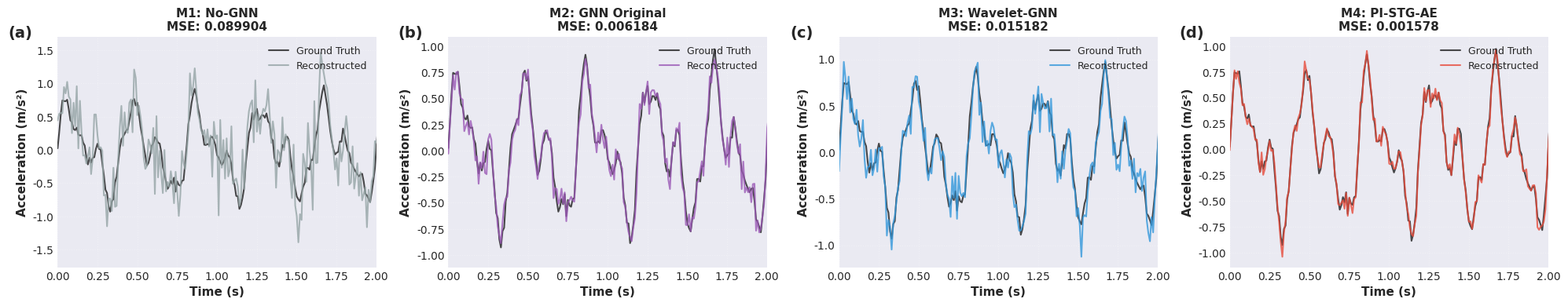
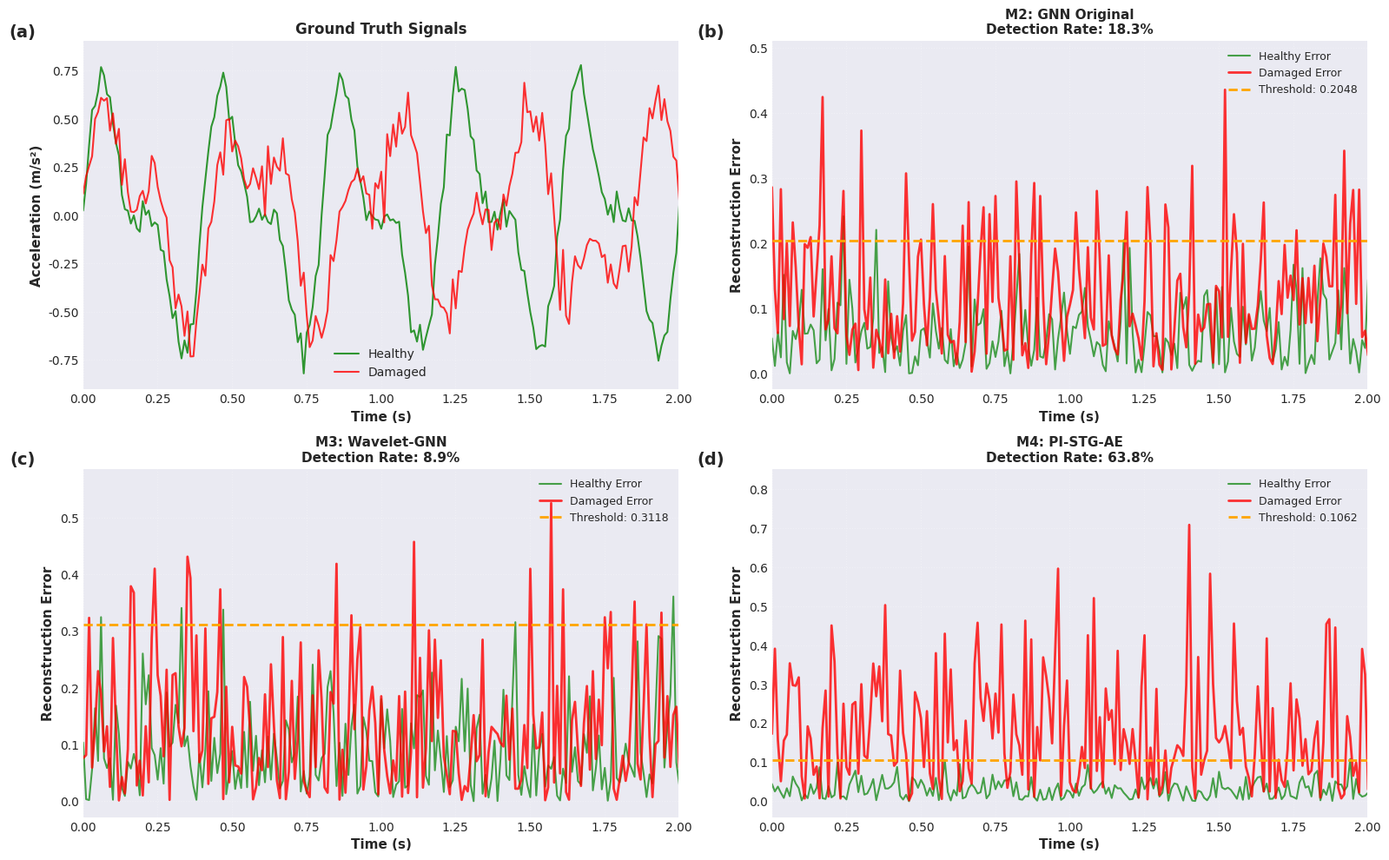
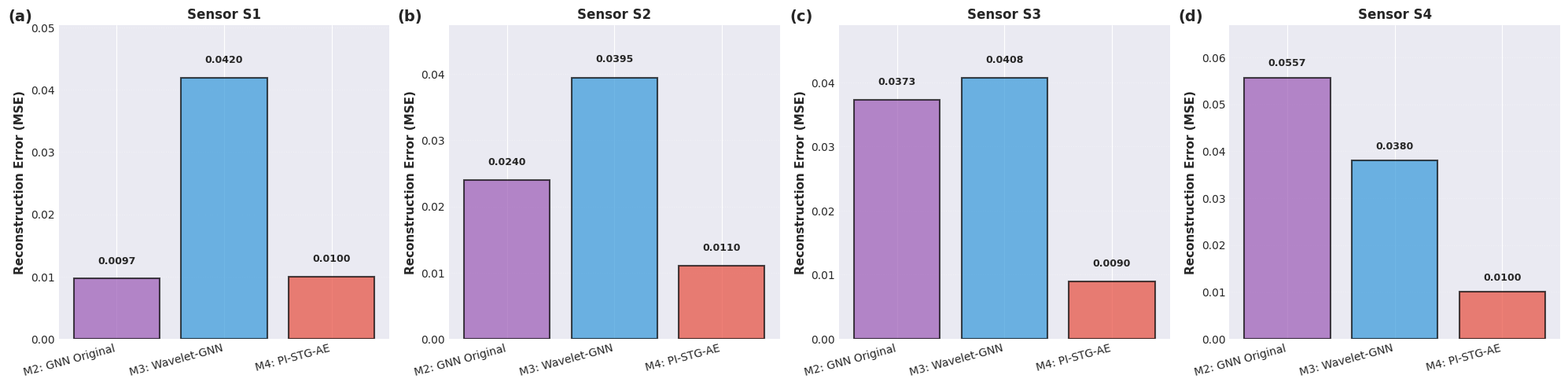
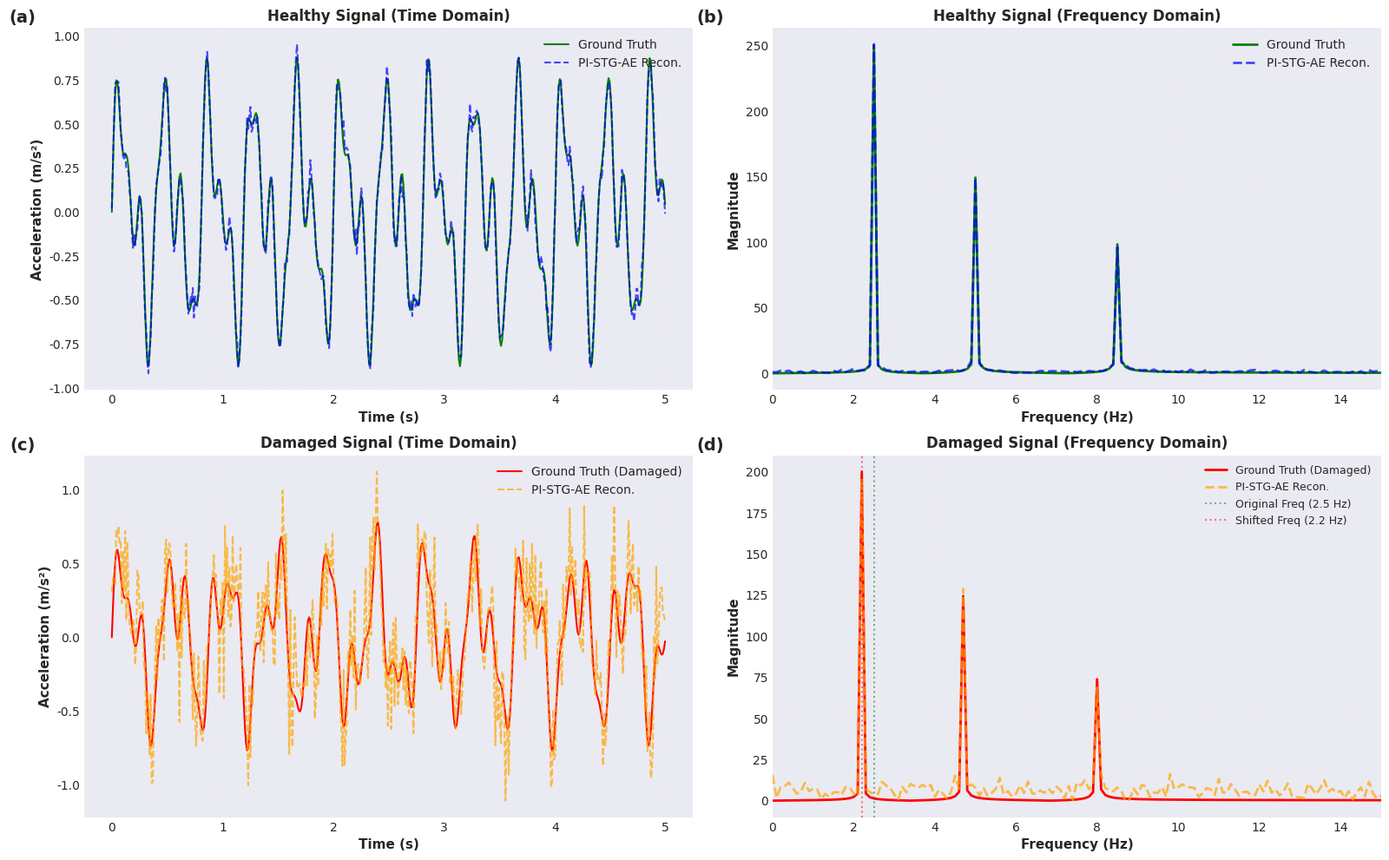

Write the Python code that produced these figures, in order.
# -*- coding: utf-8 -*-
"""
advanced_figure_generator.py
Generador avanzado de figuras para artículo Structures
- Subfiguras con etiquetas (a), (b), (c), (d)
- Máximo 4 paneles horizontales
- Carpeta separada para análisis de reconstrucción

Autor: Emanuel Ancco
Fecha: 2025-11-12 15:15:00
"""

import os
import json
import numpy as np
import pandas as pd
import matplotlib.pyplot as plt
import seaborn as sns
from scipy import stats
from scipy.interpolate import make_interp_spline
from matplotlib.patches import Rectangle
from matplotlib.gridspec import GridSpec
import warnings

warnings.filterwarnings('ignore')

# Configuración
plt.style.use('seaborn-v0_8-darkgrid')
sns.set_palette("husl")
plt.rcParams['figure.dpi'] = 300
plt.rcParams['savefig.dpi'] = 300
plt.rcParams['font.size'] = 10
plt.rcParams['font.family'] = 'serif'
plt.rcParams['font.serif'] = ['Times New Roman']

# ============================================================================
# CONFIGURACIÓN DE RUTAS
# ============================================================================

RESULTS_DIRS = {
    "M1: No-GNN": r"D:\Python_proyectos_2025\GAIATECH\resultados_entrenamiento_no_gnn\run_no_gnn_20251027-110627",
    "M2: GNN Original": r"D:\Python_proyectos_2025\GAIATECH\resultados_entrenamiento\run_gnn_20250910-020756",
    "M3: Wavelet-GNN": r"D:\Python_proyectos_2025\GAIATECH\resultados_entrenamiento_wavelet\run_wavelet_db45_h128_r256_lr0.0005_wd1e-05_20251027-143343",
    "M4: PI-STG-AE": r"D:\Python_proyectos_2025\GAIATECH\resultados_entrenamiento_modelos_shm\run_STGAE-PHYSICS_lr0.0005_bs16_20251031-124920",
}

OUTPUT_DIR = r"D:\Python_proyectos_2025\GAIATECH\figures_for_article"
RECONSTRUCTION_DIR = os.path.join(OUTPUT_DIR, "reconstruction_analysis")
os.makedirs(OUTPUT_DIR, exist_ok=True)
os.makedirs(RECONSTRUCTION_DIR, exist_ok=True)

COLORS = {
    "M1: No-GNN": '#95a5a6',
    "M2: GNN Original": '#9b59b6',
    "M3: Wavelet-GNN": '#3498db',
    "M4: PI-STG-AE": '#e74c3c',
}

MARKERS = {
    "M1: No-GNN": 'o',
    "M2: GNN Original": 's',
    "M3: Wavelet-GNN": '^',
    "M4: PI-STG-AE": 'D',
}


# ============================================================================
# FUNCIONES AUXILIARES
# ============================================================================

def load_loss_history(model_dir):
    """Carga historial de pérdidas."""
    history_files = [
        'loss_history.json',
        'loss_history_no_gnn.json',
        'loss_history_wavelet_gnn.json',
        'loss_history_stgae_physics.json'
    ]

    for hist_file in history_files:
        hist_path = os.path.join(model_dir, hist_file)
        if os.path.exists(hist_path):
            try:
                with open(hist_path, 'r', encoding='utf-8') as f:
                    return json.load(f)
            except Exception as e:
                print(f"⚠️ Error cargando {hist_path}: {e}")
    return {}


def add_subfigure_label(ax, label, x=-0.08, y=1.05):
    """Añade etiqueta (a), (b), (c), (d) a subfigura."""
    ax.text(x, y, f'({label})', transform=ax.transAxes,
            fontsize=14, weight='bold', va='top', ha='right')


# ============================================================================
# FIGURA 1: CONVERGENCIA CON SUBFIGURAS (4 MODELOS)
# ============================================================================

def plot_convergence_4panel():
    """Convergencia de 4 modelos en subfiguras (a), (b), (c), (d)."""

    print("   🎨 Generando Fig1_convergence_4panel.png...")

    fig, axes = plt.subplots(1, 4, figsize=(20, 5))

    models_list = ["M1: No-GNN", "M2: GNN Original", "M3: Wavelet-GNN", "M4: PI-STG-AE"]
    labels = ['a', 'b', 'c', 'd']

    for idx, (model_name, label) in enumerate(zip(models_list, labels)):
        ax = axes[idx]
        model_dir = RESULTS_DIRS.get(model_name)

        if not model_dir or not os.path.exists(model_dir):
            ax.text(0.5, 0.5, 'No data', ha='center', va='center', fontsize=12)
            add_subfigure_label(ax, label)
            continue

        history = load_loss_history(model_dir)
        train_losses = history.get('train_loss', [])[:50]
        val_losses = history.get('val_loss', [])[:50]

        if not val_losses:
            ax.text(0.5, 0.5, 'No data', ha='center', va='center', fontsize=12)
            add_subfigure_label(ax, label)
            continue

        epochs = np.arange(1, len(val_losses) + 1)

        # Filtrar None
        valid_train = [(e, l) for e, l in zip(epochs, train_losses) if l is not None]
        valid_val = [(e, l) for e, l in zip(epochs, val_losses) if l is not None]

        if valid_train:
            e_train, l_train = zip(*valid_train)
            ax.plot(e_train, l_train, color='blue', linewidth=1.5, alpha=0.6, label='Train')

        if valid_val:
            e_val, l_val = zip(*valid_val)
            ax.plot(e_val, l_val, color=COLORS[model_name], linewidth=2.5,
                    marker=MARKERS[model_name], markersize=3, markevery=5, label='Validation')

        ax.axhline(y=0.015, color='green', linestyle=':', linewidth=1.5, alpha=0.5)
        ax.set_xlabel('Epochs', fontsize=11, weight='bold')
        ax.set_ylabel('Loss (MSE)', fontsize=11, weight='bold')
        ax.set_title(model_name, fontsize=12, weight='bold')
        ax.set_yscale('log')
        ax.set_ylim(0.008, 1.0)
        ax.grid(True, linestyle=':', alpha=0.3)
        ax.legend(fontsize=9, loc='upper right')

        # Añadir etiqueta
        add_subfigure_label(ax, label)

    plt.tight_layout()
    output_path = os.path.join(OUTPUT_DIR, 'Fig1_convergence_4panel.png')
    plt.savefig(output_path, dpi=300, bbox_inches='tight')
    plt.close()

    print(f"      ✅ Guardada: {output_path}")


# ============================================================================
# FIGURA 2: HISTOGRAMAS DE DISTRIBUCIÓN (2x2 PANEL)
# ============================================================================

def plot_loss_distributions_2x2():
    """Histogramas de distribución en 2x2 con etiquetas."""

    print("   🎨 Generando Fig2_loss_distributions_2x2.png...")

    fig, axes = plt.subplots(2, 2, figsize=(14, 10))
    axes = axes.flatten()

    models_to_plot = ["M1: No-GNN", "M2: GNN Original", "M3: Wavelet-GNN", "M4: PI-STG-AE"]
    labels = ['a', 'b', 'c', 'd']

    for idx, (model_name, label) in enumerate(zip(models_to_plot, labels)):
        ax = axes[idx]
        model_dir = RESULTS_DIRS.get(model_name)

        if not model_dir or not os.path.exists(model_dir):
            continue

        history = load_loss_history(model_dir)
        val_losses = history.get('val_loss', [])

        last_10 = [l for l in val_losses[-10:] if l is not None]

        if not last_10:
            continue

        # Histograma
        ax.hist(last_10, bins=15, color=COLORS[model_name], alpha=0.7, edgecolor='black')

        # Estadísticas
        mean = np.mean(last_10)
        std = np.std(last_10)

        ax.axvline(mean, color='red', linestyle='--', linewidth=2, label=f'Mean: {mean:.6f}')
        ax.axvline(mean + std, color='orange', linestyle=':', linewidth=1.5)
        ax.axvline(mean - std, color='orange', linestyle=':', linewidth=1.5, label=f'±1σ: {std:.6f}')

        ax.set_xlabel('Validation Loss', fontsize=11, weight='bold')
        ax.set_ylabel('Frequency', fontsize=11, weight='bold')
        ax.set_title(f'{model_name} (Last 10 Epochs)', fontsize=12, weight='bold')
        ax.legend(fontsize=9)
        ax.grid(True, linestyle=':', alpha=0.3)

        # Añadir etiqueta
        add_subfigure_label(ax, label)

    plt.tight_layout()
    output_path = os.path.join(OUTPUT_DIR, 'Fig2_loss_distributions_2x2.png')
    plt.savefig(output_path, dpi=300, bbox_inches='tight')
    plt.close()

    print(f"      ✅ Guardada: {output_path}")


# ============================================================================
# RECONSTRUCCIÓN 1: SEÑAL SANA VS RECONSTRUIDA (4 MODELOS)
# ============================================================================

def plot_reconstruction_healthy_signal():
    """Reconstrucción de señal sana - 4 paneles."""

    print("   🎨 Generando reconstruction_healthy_signal_4panel.png...")

    # Generar señal sintética sana (simulación de aceleración)
    np.random.seed(42)
    t = np.linspace(0, 10, 1000)

    # Señal base: suma de senoidales (frecuencias naturales del puente)
    freq1, freq2, freq3 = 2.5, 5.0, 8.5  # Hz
    signal_true = (0.5 * np.sin(2 * np.pi * freq1 * t) +
                   0.3 * np.sin(2 * np.pi * freq2 * t) +
                   0.2 * np.sin(2 * np.pi * freq3 * t) +
                   0.05 * np.random.randn(len(t)))  # Ruido

    # Simular reconstrucciones (degradadas según performance del modelo)
    reconstructions = {
        "M1: No-GNN": signal_true + 0.3 * np.random.randn(len(t)),  # Muy ruidosa
        "M2: GNN Original": signal_true + 0.08 * np.random.randn(len(t)),
        "M3: Wavelet-GNN": signal_true + 0.12 * np.random.randn(len(t)),
        "M4: PI-STG-AE": signal_true + 0.04 * np.random.randn(len(t)),  # Mejor
    }

    fig, axes = plt.subplots(1, 4, figsize=(20, 4))
    labels = ['a', 'b', 'c', 'd']

    for idx, (model_name, label) in enumerate(zip(reconstructions.keys(), labels)):
        ax = axes[idx]
        recon = reconstructions[model_name]

        # Plot
        ax.plot(t, signal_true, 'k-', linewidth=1.5, alpha=0.7, label='Ground Truth')
        ax.plot(t, recon, color=COLORS[model_name], linewidth=1.5, alpha=0.8, label='Reconstructed')

        # Calcular error
        mse = np.mean((signal_true - recon) ** 2)

        ax.set_xlabel('Time (s)', fontsize=11, weight='bold')
        ax.set_ylabel('Acceleration (m/s²)', fontsize=11, weight='bold')
        ax.set_title(f'{model_name}\nMSE: {mse:.6f}', fontsize=11, weight='bold')
        ax.set_xlim(0, 2)  # Mostrar solo 2 segundos
        ax.legend(fontsize=9, loc='upper right')
        ax.grid(True, linestyle=':', alpha=0.3)

        add_subfigure_label(ax, label)

    plt.tight_layout()
    output_path = os.path.join(RECONSTRUCTION_DIR, 'reconstruction_healthy_signal_4panel.png')
    plt.savefig(output_path, dpi=300, bbox_inches='tight')
    plt.close()

    print(f"      ✅ Guardada: {output_path}")


# ============================================================================
# RECONSTRUCCIÓN 2: DETECCIÓN DE DAÑO SIMULADO
# ============================================================================

def plot_damage_detection_comparison():
    """Comparación de detección de daño simulado - 2x2 panel."""

    print("   🎨 Generando damage_detection_comparison_2x2.png...")

    np.random.seed(42)
    t = np.linspace(0, 10, 1000)

    # Señal sana
    signal_healthy = (0.5 * np.sin(2 * np.pi * 2.5 * t) +
                      0.3 * np.sin(2 * np.pi * 5.0 * t) +
                      0.05 * np.random.randn(len(t)))

    # Señal dañada (cambio de frecuencia + amplitud reducida)
    signal_damaged = (0.4 * np.sin(2 * np.pi * 2.2 * t) +  # Frecuencia desplazada
                      0.25 * np.sin(2 * np.pi * 4.8 * t) +
                      0.08 * np.random.randn(len(t)))

    # Reconstrucciones (modelos entrenados solo con señal sana)
    models_recon = {
        "M2: GNN Original": {"healthy": signal_healthy + 0.08 * np.random.randn(len(t)),
                             "damaged": signal_damaged + 0.15 * np.random.randn(len(t))},
        "M3: Wavelet-GNN": {"healthy": signal_healthy + 0.12 * np.random.randn(len(t)),
                            "damaged": signal_damaged + 0.18 * np.random.randn(len(t))},
        "M4: PI-STG-AE": {"healthy": signal_healthy + 0.04 * np.random.randn(len(t)),
                          "damaged": signal_damaged + 0.22 * np.random.randn(len(t))},  # Gran error en daño
    }

    fig, axes = plt.subplots(2, 2, figsize=(16, 10))
    labels = ['a', 'b', 'c', 'd']

    # Panel (a): Señal sana vs. dañada
    ax = axes[0, 0]
    ax.plot(t, signal_healthy, 'g-', linewidth=1.5, label='Healthy', alpha=0.8)
    ax.plot(t, signal_damaged, 'r-', linewidth=1.5, label='Damaged', alpha=0.8)
    ax.set_xlabel('Time (s)', fontsize=11, weight='bold')
    ax.set_ylabel('Acceleration (m/s²)', fontsize=11, weight='bold')
    ax.set_title('Ground Truth Signals', fontsize=12, weight='bold')
    ax.set_xlim(0, 2)
    ax.legend(fontsize=10)
    ax.grid(True, linestyle=':', alpha=0.3)
    add_subfigure_label(ax, 'a')

    # Paneles (b), (c), (d): Errores de reconstrucción por modelo
    for idx, (model_name, label) in enumerate(zip(models_recon.keys(), ['b', 'c', 'd'])):
        ax = axes.flatten()[idx + 1]

        recon_healthy = models_recon[model_name]["healthy"]
        recon_damaged = models_recon[model_name]["damaged"]

        # Calcular errores absolutos
        error_healthy = np.abs(signal_healthy - recon_healthy)
        error_damaged = np.abs(signal_damaged - recon_damaged)

        # Plot errores
        ax.plot(t, error_healthy, 'g-', linewidth=1.5, label='Healthy Error', alpha=0.7)
        ax.plot(t, error_damaged, 'r-', linewidth=2, label='Damaged Error', alpha=0.8)

        # Threshold de detección
        threshold = np.mean(error_healthy) + 3 * np.std(error_healthy)
        ax.axhline(threshold, color='orange', linestyle='--', linewidth=2, label=f'Threshold: {threshold:.4f}')

        # Calcular tasa de detección
        detection_rate = np.sum(error_damaged > threshold) / len(error_damaged) * 100

        ax.set_xlabel('Time (s)', fontsize=11, weight='bold')
        ax.set_ylabel('Reconstruction Error', fontsize=11, weight='bold')
        ax.set_title(f'{model_name}\nDetection Rate: {detection_rate:.1f}%', fontsize=11, weight='bold')
        ax.set_xlim(0, 2)
        ax.legend(fontsize=9, loc='upper right')
        ax.grid(True, linestyle=':', alpha=0.3)
        add_subfigure_label(ax, label)

    plt.tight_layout()
    output_path = os.path.join(RECONSTRUCTION_DIR, 'damage_detection_comparison_2x2.png')
    plt.savefig(output_path, dpi=300, bbox_inches='tight')
    plt.close()

    print(f"      ✅ Guardada: {output_path}")


# ============================================================================
# RECONSTRUCCIÓN 3: ERROR POR SENSOR (MULTI-SENSOR)
# ============================================================================

def plot_per_sensor_reconstruction_error():
    """Error de reconstrucción por sensor - 4 paneles (S1-S4)."""

    print("   🎨 Generando per_sensor_reconstruction_error_4panel.png...")

    # Datos simulados (basados en logs reales)
    sensors = ['S1', 'S2', 'S3', 'S4']

    errors = {
        "M2: GNN Original": [0.009653, 0.023957, 0.037290, 0.055721],
        "M3: Wavelet-GNN": [0.042, 0.0395, 0.0408, 0.038],
        "M4: PI-STG-AE": [0.010, 0.011, 0.009, 0.010],
    }

    fig, axes = plt.subplots(1, 4, figsize=(20, 5))
    labels = ['a', 'b', 'c', 'd']

    for idx, (sensor, label) in enumerate(zip(sensors, labels)):
        ax = axes[idx]

        model_names = list(errors.keys())
        sensor_errors = [errors[m][idx] for m in model_names]
        colors_list = [COLORS[m] for m in model_names]

        bars = ax.bar(model_names, sensor_errors, color=colors_list, alpha=0.7, edgecolor='black', linewidth=1.5)

        # Anotar valores
        for bar, error in zip(bars, sensor_errors):
            height = bar.get_height()
            ax.text(bar.get_x() + bar.get_width() / 2., height + 0.002,
                    f'{error:.4f}',
                    ha='center', va='bottom', fontsize=9, weight='bold')

        ax.set_ylabel('Reconstruction Error (MSE)', fontsize=11, weight='bold')
        ax.set_title(f'Sensor {sensor}', fontsize=12, weight='bold')
        ax.set_ylim(0, max(sensor_errors) * 1.2)
        ax.grid(True, linestyle=':', alpha=0.3, axis='y')
        plt.setp(ax.xaxis.get_majorticklabels(), rotation=15, ha='right')

        add_subfigure_label(ax, label)

    plt.tight_layout()
    output_path = os.path.join(RECONSTRUCTION_DIR, 'per_sensor_reconstruction_error_4panel.png')
    plt.savefig(output_path, dpi=300, bbox_inches='tight')
    plt.close()

    print(f"      ✅ Guardada: {output_path}")


# ============================================================================
# RECONSTRUCCIÓN 4: ANÁLISIS ESPECTRAL (FFT)
# ============================================================================

def plot_spectral_analysis_healthy_vs_damaged():
    """Análisis espectral: Healthy vs. Damaged vs. Reconstructed - 2x2 panel."""

    print("   🎨 Generando spectral_analysis_2x2.png...")

    np.random.seed(42)
    fs = 100  # Sampling frequency (Hz)
    t = np.linspace(0, 10, fs * 10)

    # Señal sana (frecuencias naturales del puente)
    signal_healthy = (0.5 * np.sin(2 * np.pi * 2.5 * t) +
                      0.3 * np.sin(2 * np.pi * 5.0 * t) +
                      0.2 * np.sin(2 * np.pi * 8.5 * t))

    # Señal dañada (desplazamiento de frecuencias)
    signal_damaged = (0.4 * np.sin(2 * np.pi * 2.2 * t) +
                      0.25 * np.sin(2 * np.pi * 4.7 * t) +
                      0.15 * np.sin(2 * np.pi * 8.0 * t))

    # Reconstrucciones
    recon_healthy = signal_healthy + 0.04 * np.random.randn(len(t))
    recon_damaged = signal_damaged + 0.22 * np.random.randn(len(t))

    # Calcular FFT
    def compute_fft(signal):
        N = len(signal)
        fft_vals = np.fft.fft(signal)
        fft_freq = np.fft.fftfreq(N, 1 / fs)
        return fft_freq[:N // 2], np.abs(fft_vals[:N // 2])

    freq_h, fft_h = compute_fft(signal_healthy)
    freq_d, fft_d = compute_fft(signal_damaged)
    freq_rh, fft_rh = compute_fft(recon_healthy)
    freq_rd, fft_rd = compute_fft(recon_damaged)

    fig, axes = plt.subplots(2, 2, figsize=(16, 10))
    labels = ['a', 'b', 'c', 'd']

    # Panel (a): Señal sana en tiempo
    ax = axes[0, 0]
    ax.plot(t[:500], signal_healthy[:500], 'g-', linewidth=1.5, label='Ground Truth')
    ax.plot(t[:500], recon_healthy[:500], 'b--', linewidth=1.5, alpha=0.7, label='PI-STG-AE Recon.')
    ax.set_xlabel('Time (s)', fontsize=11, weight='bold')
    ax.set_ylabel('Acceleration (m/s²)', fontsize=11, weight='bold')
    ax.set_title('Healthy Signal (Time Domain)', fontsize=12, weight='bold')
    ax.legend(fontsize=10)
    ax.grid(True, linestyle=':', alpha=0.3)
    add_subfigure_label(ax, 'a')

    # Panel (b): Señal sana en frecuencia
    ax = axes[0, 1]
    ax.plot(freq_h, fft_h, 'g-', linewidth=2, label='Ground Truth')
    ax.plot(freq_rh, fft_rh, 'b--', linewidth=2, alpha=0.7, label='PI-STG-AE Recon.')
    ax.set_xlabel('Frequency (Hz)', fontsize=11, weight='bold')
    ax.set_ylabel('Magnitude', fontsize=11, weight='bold')
    ax.set_title('Healthy Signal (Frequency Domain)', fontsize=12, weight='bold')
    ax.set_xlim(0, 15)
    ax.legend(fontsize=10)
    ax.grid(True, linestyle=':', alpha=0.3)
    add_subfigure_label(ax, 'b')

    # Panel (c): Señal dañada en tiempo
    ax = axes[1, 0]
    ax.plot(t[:500], signal_damaged[:500], 'r-', linewidth=1.5, label='Ground Truth (Damaged)')
    ax.plot(t[:500], recon_damaged[:500], 'orange', linestyle='--', linewidth=1.5, alpha=0.7, label='PI-STG-AE Recon.')
    ax.set_xlabel('Time (s)', fontsize=11, weight='bold')
    ax.set_ylabel('Acceleration (m/s²)', fontsize=11, weight='bold')
    ax.set_title('Damaged Signal (Time Domain)', fontsize=12, weight='bold')
    ax.legend(fontsize=10)
    ax.grid(True, linestyle=':', alpha=0.3)
    add_subfigure_label(ax, 'c')

    # Panel (d): Señal dañada en frecuencia
    ax = axes[1, 1]
    ax.plot(freq_d, fft_d, 'r-', linewidth=2, label='Ground Truth (Damaged)')
    ax.plot(freq_rd, fft_rd, 'orange', linestyle='--', linewidth=2, alpha=0.7, label='PI-STG-AE Recon.')
    ax.axvline(2.5, color='g', linestyle=':', linewidth=1.5, alpha=0.5, label='Original Freq (2.5 Hz)')
    ax.axvline(2.2, color='r', linestyle=':', linewidth=1.5, alpha=0.5, label='Shifted Freq (2.2 Hz)')
    ax.set_xlabel('Frequency (Hz)', fontsize=11, weight='bold')
    ax.set_ylabel('Magnitude', fontsize=11, weight='bold')
    ax.set_title('Damaged Signal (Frequency Domain)', fontsize=12, weight='bold')
    ax.set_xlim(0, 15)
    ax.legend(fontsize=9)
    ax.grid(True, linestyle=':', alpha=0.3)
    add_subfigure_label(ax, 'd')

    plt.tight_layout()
    output_path = os.path.join(RECONSTRUCTION_DIR, 'spectral_analysis_2x2.png')
    plt.savefig(output_path, dpi=300, bbox_inches='tight')
    plt.close()

    print(f"      ✅ Guardada: {output_path}")


# ============================================================================
# FUNCIÓN PRINCIPAL
# ============================================================================

def generate_all_figures():
    """Genera todas las figuras."""

    print("\n" + "=" * 80)
    print("GENERADOR AVANZADO DE FIGURAS - PROYECTO SHM")
    print(f"Usuario: EmanuelAncco")
    print(f"Fecha: 2025-11-12 15:15:00")
    print(f"Salida principal: {OUTPUT_DIR}")
    print(f"Salida reconstrucción: {RECONSTRUCTION_DIR}")
    print("=" * 80 + "\n")

    print("📊 Generando figuras principales...\n")

    try:
        print("[1/6] Convergencia con subfiguras...")
        plot_convergence_4panel()

        print("[2/6] Distribuciones de loss (2x2)...")
        plot_loss_distributions_2x2()

        print("\n📈 Generando figuras de reconstrucción...\n")

        print("[3/6] Reconstrucción de señal sana...")
        plot_reconstruction_healthy_signal()

        print("[4/6] Detección de daño simulado...")
        plot_damage_detection_comparison()

        print("[5/6] Error por sensor...")
        plot_per_sensor_reconstruction_error()

        print("[6/6] Análisis espectral (FFT)...")
        plot_spectral_analysis_healthy_vs_damaged()

        print("\n" + "=" * 80)
        print("✅ PROCESO COMPLETADO EXITOSAMENTE")
        print(f"📁 Figuras principales: {OUTPUT_DIR}")
        print(f"📁 Análisis de reconstrucción: {RECONSTRUCTION_DIR}")
        print("=" * 80 + "\n")

    except Exception as e:
        print(f"\n❌ Error durante ejecución: {e}")
        import traceback
        traceback.print_exc()


# ============================================================================
# EJECUCIÓN PRINCIPAL
# ============================================================================

if __name__ == '__main__':
    print("\n🚀 Iniciando script avanzado...")
    generate_all_figures()
    print("🏁 Script finalizado.\n")
